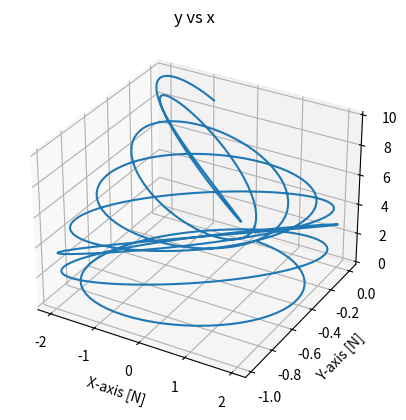

This chart was generated by the following Python code:
import matplotlib.pyplot as plt
import numpy as np
from mpl_toolkits.mplot3d import Axes3D

"""
ルンゲクッタ法
・特徴
    長所：精度、安定性がよい 短所：計算時間が長い
    今の時間の情報だけを用いる


"""

#定数の定義

g=9.8   #重力加速度
m=1.0   #質量
ky=0.4   #y軸のばね定数
kx=0.5  #x軸のばね定数

#定数ここまで

#初期値

x_0=0.0
y_0=0.0
vx_0=10.0
vy_0=0.0

#初期値ここまで


t_0=-0.; t_end=10.; Npoints=500  #定義域と分割数
dt=(t_end-t_0)/Npoints  #微小時間


#以下微分方程式

print("\n Now simulating")

t=t_0; x=x_0; y=y_0
vx=vx_0; vy=vy_0

x_ar=np.array([]); y_ar=np.array([])
vx_ar=np.array([]); vy_ar=np.array([])
t_ar=np.array([])

for step in range(Npoints):
    t+=dt
    vy+=-dt*g-ky*y  #速度、運動方程式
    vx+=-kx*x
    y+=vy*dt  #位置
    x+=vx*dt

    x_ar=np.append(x_ar,x); y_ar=np.append(y_ar,y); t_ar=np.append(t_ar,t)
    print(f"{x}")

print("\n Now doing the plotting thing,look for Figure 1 on desktop")

fig = plt.figure()
ax = fig.add_subplot(111,projection='3d')
ax.plot(x_ar,y_ar,t_ar)  
xlabel = ax.set_xlabel("X-axis [N]")
ylabel = ax.set_ylabel("Y-axis [N]")
plt.title('y vs x')

plt.show()






